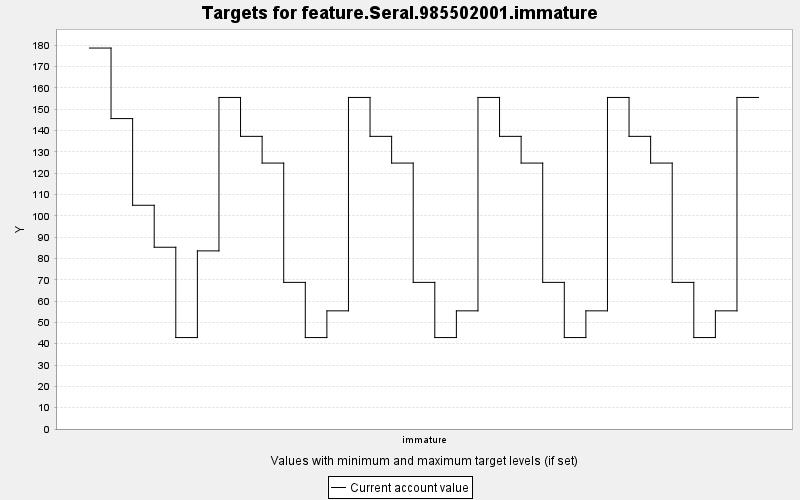

Data behind this chart, as committed beside it:
TARGET, PERIOD, YEAR, PERIODWIDTH, MINIMUM, MAXIMUM, MINWEIGHT, MAXWEIGHT, CURRENT, SUMMARY
feature.Seral.985502001.immature, 0, 0, 10.0, 0.0, 10000, 1.0, 1.0, 178.7, 0.0
feature.Seral.985502001.immature, 1, 10, 10.0, 0.0, 10000, 1.0, 1.0, 145.6, 0.0
feature.Seral.985502001.immature, 2, 20, 10.0, 0.0, 10000, 1.0, 1.0, 104.9, 0.0
feature.Seral.985502001.immature, 3, 30, 10.0, 0.0, 10000, 1.0, 1.0, 85.24, 0.0
feature.Seral.985502001.immature, 4, 40, 10.0, 0.0, 10000, 1.0, 1.0, 42.89, 0.0
feature.Seral.985502001.immature, 5, 50, 10.0, 0.0, 10000, 1.0, 1.0, 83.54, 0.0
feature.Seral.985502001.immature, 6, 60, 10.0, 0.0, 10000, 1.0, 1.0, 155.5, 0.0
feature.Seral.985502001.immature, 7, 70, 10.0, 0.0, 10000, 1.0, 1.0, 137.3, 0.0
feature.Seral.985502001.immature, 8, 80, 10.0, 0.0, 10000, 1.0, 1.0, 124.7, 0.0
feature.Seral.985502001.immature, 9, 90, 10.0, 0.0, 10000, 1.0, 1.0, 68.77, 0.0
feature.Seral.985502001.immature, 10, 100, 10.0, 0.0, 10000, 1.0, 1.0, 42.89, 0.0
feature.Seral.985502001.immature, 11, 110, 10.0, 0.0, 10000, 1.0, 1.0, 55.42, 0.0
feature.Seral.985502001.immature, 12, 120, 10.0, 0.0, 10000, 1.0, 1.0, 155.5, 0.0
feature.Seral.985502001.immature, 13, 130, 10.0, 0.0, 10000, 1.0, 1.0, 137.3, 0.0
feature.Seral.985502001.immature, 14, 140, 10.0, 0.0, 10000, 1.0, 1.0, 124.7, 0.0
feature.Seral.985502001.immature, 15, 150, 10.0, 0.0, 10000, 1.0, 1.0, 68.77, 0.0
feature.Seral.985502001.immature, 16, 160, 10.0, 0.0, 10000, 1.0, 1.0, 42.89, 0.0
feature.Seral.985502001.immature, 17, 170, 10.0, 0.0, 10000, 1.0, 1.0, 55.42, 0.0
feature.Seral.985502001.immature, 18, 180, 10.0, 0.0, 10000, 1.0, 1.0, 155.5, 0.0
feature.Seral.985502001.immature, 19, 190, 10.0, 0.0, 10000, 1.0, 1.0, 137.3, 0.0
feature.Seral.985502001.immature, 20, 200, 10.0, 0.0, 10000, 1.0, 1.0, 124.7, 0.0
feature.Seral.985502001.immature, 21, 210, 10.0, 0.0, 10000, 1.0, 1.0, 68.77, 0.0
feature.Seral.985502001.immature, 22, 220, 10.0, 0.0, 10000, 1.0, 1.0, 42.89, 0.0
feature.Seral.985502001.immature, 23, 230, 10.0, 0.0, 10000, 1.0, 1.0, 55.42, 0.0
feature.Seral.985502001.immature, 24, 240, 10.0, 0.0, 10000, 1.0, 1.0, 155.5, 0.0
feature.Seral.985502001.immature, 25, 250, 10.0, 0.0, 10000, 1.0, 1.0, 137.3, 0.0
feature.Seral.985502001.immature, 26, 260, 10.0, 0.0, 10000, 1.0, 1.0, 124.7, 0.0
feature.Seral.985502001.immature, 27, 270, 10.0, 0.0, 10000, 1.0, 1.0, 68.77, 0.0
feature.Seral.985502001.immature, 28, 280, 10.0, 0.0, 10000, 1.0, 1.0, 42.89, 0.0
feature.Seral.985502001.immature, 29, 290, 10.0, 0.0, 10000, 1.0, 1.0, 55.42, 0.0
feature.Seral.985502001.immature, 30, 300, 10.0, 0.0, 10000, 1.0, 1.0, 155.5, 0.0
